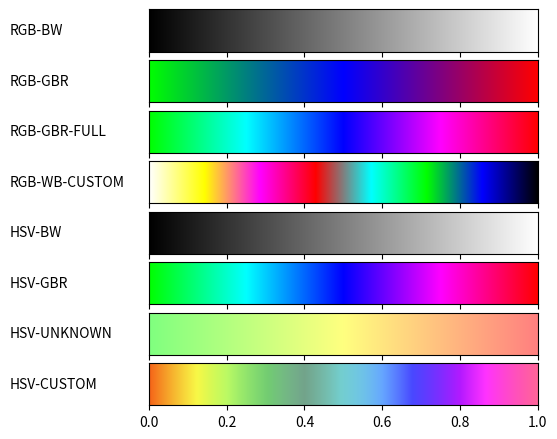

This figure's Python source:
from __future__ import division
import matplotlib
import matplotlib.pyplot as plt
from matplotlib import rc
from math import floor
from math import trunc
import numpy as np
matplotlib.use('Agg')


def plot_color_gradients(gradients, names):
    rc('legend', fontsize=10)

    column_width_pt = 400
    pt_per_inch = 72
    size = column_width_pt / pt_per_inch

    fig, axes = plt.subplots(nrows=len(gradients), sharex=True, figsize=(size, 0.75 * size))
    fig.subplots_adjust(top=1.00, bottom=0.05, left=0.25, right=0.95)

    for ax, gradient, name in zip(axes, gradients, names):
        img = np.zeros((2, 1024, 3))
        for i, v in enumerate(np.linspace(0, 1, 1024)):
            img[:, i] = gradient(v)

        im = ax.imshow(img, aspect='auto')
        im.set_extent([0, 1, 0, 1])
        ax.yaxis.set_visible(False)

        pos = list(ax.get_position().bounds)
        x_text = pos[0] - 0.25
        y_text = pos[1] + pos[3] / 2.
        fig.text(x_text, y_text, name, va='center', ha='left', fontsize=10)

    fig.savefig('gradients.pdf')


def create_point(point_list, single_point, rgb):
    point = trunc(single_point * (len(point_list) - 1))

    if point == len(point_list) - 1:
        point = len(point_list) - 2

    scale = single_point * (len(point_list) - 1) - point
    final_point = []

    for i in range(len(point_list[point])):
        left = point_list[point][i]
        right = point_list[point + 1][i]
        difference = right - left

        if rgb and difference != 0:
            point_value = (1 / difference) * scale
        elif not rgb:
            point_value = difference * scale
        else:
            point_value = 0

        final_point.append(left + point_value)

    return final_point


def hsv2rgb(h, s, v):
    if h >= 360:
        while h >= 360:
            h -= 360
    elif h < 0:
        while h < 0:
            h += 360

    c = v * s
    d = c * (1 - abs((h / 60) % 2 - 1))
    e = v - c

    switcher = {
        0: [c, d, 0],
        1: [d, c, 0],
        2: [0, c, d],
        3: [0, d, c],
        4: [d, 0, c],
        5: [c, 0, d]
    }
    rgb = switcher.get(floor(h / 60), [0, 0, 0])

    for i in range(len(rgb)):
        rgb[i] += e

    return rgb


def gradient_rgb_bw(v):
    return create_point([
        [0, 0, 0],
        [1, 1, 1]],
        v,
        True)


def gradient_rgb_gbr(v):
    return create_point([
        [0, 1, 0],
        [0, 0, 1],
        [1, 0, 0]],
        v,
        True)


def gradient_rgb_gbr_full(v):
    return create_point([
        [0, 1, 0],
        [0, 1, 1],
        [0, 0, 1],
        [1, 0, 1],
        [1, 0, 0]],
        v,
        True)


def gradient_rgb_wb_custom(v):
    return create_point([
        [1, 1, 1],
        [1, 1, 0],
        [1, 0, 1],
        [1, 0, 0],
        [0, 1, 1],
        [0, 1, 0],
        [0, 0, 1],
        [0, 0, 0]],
        v,
        True)


def gradient_hsv_bw(v):
    hsv = create_point([
        [0, 0, 0],
        [0, 0, 1]],
        v,
        False)
    return hsv2rgb(hsv[0], hsv[1], hsv[2])


def gradient_hsv_gbr(v):
    hsv = create_point([
        [120, 1, 1],
        [180, 1, 1],
        [240, 1, 1],
        [300, 1, 1],
        [360, 1, 1]],
        v,
        False)
    return hsv2rgb(hsv[0], hsv[1], hsv[2])


def gradient_hsv_unknown(v):
    hsv = create_point([
        [120, 0.5, 1],
        [60, 0.5, 1],
        [0, 0.5, 1]],
        v,
        False)
    return hsv2rgb(hsv[0], hsv[1], hsv[2])


def gradient_hsv_custom(v):
    hsv = create_point([
        [20, 0.9, 0.96],
        [85, 0.6, 0.98],
        [150, 0.3, 0.64],
        [215, 0.6, 1],
        [280, 0.9, 1],
        [340, 0.6, 1]],
        v,
        False)
    return hsv2rgb(hsv[0], hsv[1], hsv[2])


if __name__ == '__main__':
    def to_name(g):
        return g.__name__.replace('gradient_', '').replace('_', '-').upper()

    gradients = (gradient_rgb_bw, gradient_rgb_gbr, gradient_rgb_gbr_full, gradient_rgb_wb_custom,
                 gradient_hsv_bw, gradient_hsv_gbr, gradient_hsv_unknown, gradient_hsv_custom)

    plot_color_gradients(gradients, [to_name(g) for g in gradients])
